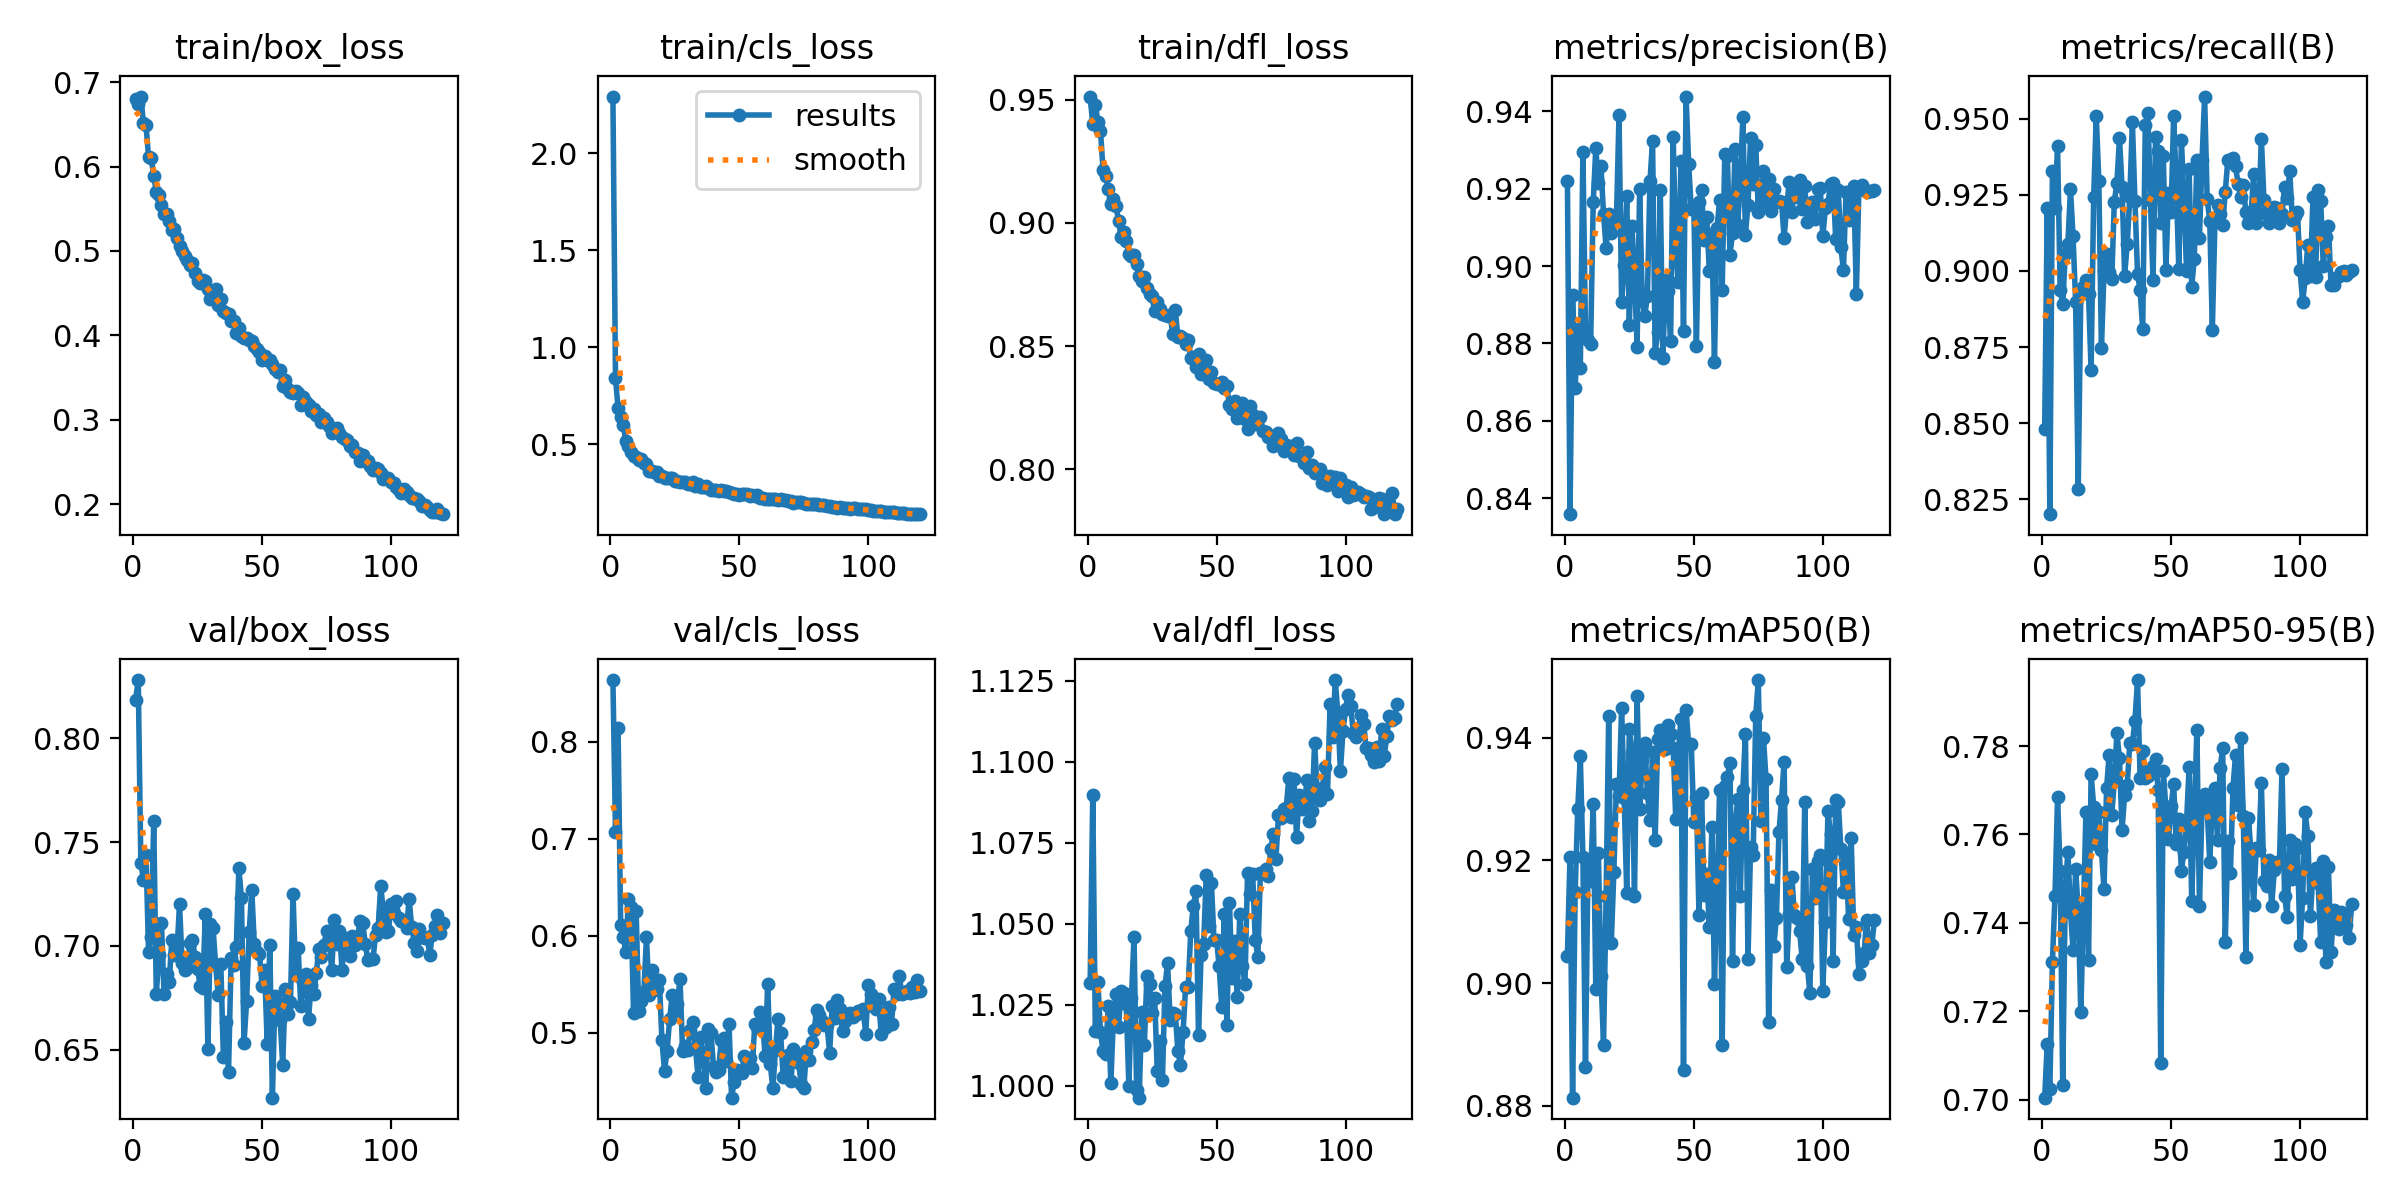

The file beside this chart, header and first rows:
epoch, time, train/box_loss, train/cls_loss, train/dfl_loss, metrics/precision(B), metrics/recall(B), metrics/mAP50(B), metrics/mAP50-95(B), val/box_loss, val/cls_loss, val/dfl_loss, lr/pg0, lr/pg1, lr/pg2
1, 40.17, 0.6802, 2.294, 0.9512, 0.9219, 0.8481, 0.9045, 0.7004, 0.8186, 0.8637, 1.032, 0.000332, 0.000332, 0.000332
2, 72.63, 0.6737, 0.8401, 0.94, 0.8359, 0.9205, 0.9206, 0.7126, 0.828, 0.7067, 1.09, 0.0006598, 0.0006598, 0.0006598
3, 106.1, 0.683, 0.6864, 0.9478, 0.8926, 0.8201, 0.8813, 0.7024, 0.7401, 0.8141, 1.017, 0.0009821, 0.0009821, 0.0009821
4, 139, 0.6518, 0.6428, 0.941, 0.8686, 0.9328, 0.9149, 0.7311, 0.7318, 0.6117, 1.032, 0.0009752, 0.0009752, 0.0009752
5, 173.6, 0.6497, 0.6009, 0.9374, 0.8838, 0.9206, 0.9283, 0.7462, 0.744, 0.599, 1.017, 0.000967, 0.000967, 0.000967
6, 206.5, 0.6108, 0.5182, 0.9213, 0.8738, 0.9411, 0.9369, 0.7685, 0.6973, 0.5834, 1.011, 0.0009587, 0.0009587, 0.0009587
7, 239.5, 0.6105, 0.4913, 0.9191, 0.9294, 0.8939, 0.9205, 0.7517, 0.7044, 0.6381, 1.01, 0.0009505, 0.0009505, 0.0009505
8, 271.6, 0.5894, 0.4578, 0.9137, 0.8834, 0.8891, 0.8863, 0.7033, 0.7603, 0.6301, 1.025, 0.0009423, 0.0009423, 0.0009423
9, 303.6, 0.5699, 0.441, 0.9075, 0.8808, 0.9057, 0.9201, 0.7478, 0.6769, 0.5201, 1.001, 0.000934, 0.000934, 0.000934
10, 337, 0.5659, 0.4333, 0.9097, 0.88, 0.9089, 0.9167, 0.7561, 0.6955, 0.6261, 1.021, 0.0009258, 0.0009258, 0.0009258
11, 369.9, 0.5543, 0.4183, 0.9068, 0.9165, 0.9269, 0.9292, 0.7426, 0.7112, 0.5223, 1.028, 0.0009175, 0.0009175, 0.0009175
12, 401.9, 0.544, 0.4237, 0.9009, 0.9305, 0.9113, 0.8991, 0.7339, 0.6769, 0.5324, 1.018, 0.0009093, 0.0009093, 0.0009093
13, 434, 0.5444, 0.4054, 0.8943, 0.9214, 0.8899, 0.9211, 0.7522, 0.6864, 0.5424, 1.029, 0.000901, 0.000901, 0.000901
14, 466, 0.5355, 0.3984, 0.8964, 0.926, 0.8282, 0.9012, 0.7429, 0.6825, 0.5987, 1.029, 0.0008927, 0.0008927, 0.0008927
15, 498.1, 0.5245, 0.3641, 0.8925, 0.9134, 0.8925, 0.8899, 0.7197, 0.7029, 0.5394, 1.025, 0.0008845, 0.0008845, 0.0008845
16, 530.1, 0.5257, 0.3612, 0.8874, 0.9046, 0.8948, 0.9142, 0.7419, 0.6956, 0.5652, 0.9999, 0.0008762, 0.0008762, 0.0008762
17, 563.7, 0.5152, 0.3576, 0.8865, 0.9133, 0.8971, 0.9436, 0.7651, 0.6971, 0.5441, 1.027, 0.000868, 0.000868, 0.000868
18, 596.1, 0.5054, 0.3549, 0.8869, 0.9085, 0.8925, 0.9065, 0.7316, 0.7202, 0.5449, 1.046, 0.0008598, 0.0008598, 0.0008598
19, 628.3, 0.4995, 0.337, 0.8833, 0.9119, 0.8673, 0.9181, 0.7738, 0.6916, 0.554, 0.9988, 0.0008515, 0.0008515, 0.0008515
20, 660.9, 0.4936, 0.3341, 0.8785, 0.9116, 0.9243, 0.9324, 0.7663, 0.6882, 0.4923, 0.9964, 0.0008433, 0.0008433, 0.0008433
21, 693, 0.4895, 0.3248, 0.8762, 0.9391, 0.9509, 0.9304, 0.758, 0.6892, 0.4613, 1.023, 0.000835, 0.000835, 0.000835
22, 725.1, 0.4834, 0.3257, 0.8781, 0.8908, 0.9295, 0.9449, 0.765, 0.7013, 0.4813, 1.012, 0.0008268, 0.0008268, 0.0008268
23, 758.4, 0.4855, 0.3258, 0.8737, 0.9002, 0.8745, 0.9301, 0.7565, 0.7029, 0.5147, 1.034, 0.0008185, 0.0008185, 0.0008185
24, 790.9, 0.4734, 0.3243, 0.8713, 0.918, 0.8999, 0.9147, 0.7477, 0.6948, 0.5391, 1.031, 0.0008102, 0.0008102, 0.0008102
25, 822.8, 0.4644, 0.3094, 0.8704, 0.8847, 0.9054, 0.9414, 0.7705, 0.6891, 0.5223, 1.023, 0.000802, 0.000802, 0.000802
26, 855.1, 0.4617, 0.3099, 0.864, 0.9104, 0.8996, 0.9375, 0.7781, 0.6806, 0.5301, 1.027, 0.0007937, 0.0007937, 0.0007937
27, 887.8, 0.466, 0.304, 0.8679, 0.8976, 0.8972, 0.9141, 0.7644, 0.6799, 0.5557, 1.005, 0.0007855, 0.0007855, 0.0007855
28, 919.9, 0.4641, 0.3075, 0.8652, 0.8792, 0.9227, 0.9468, 0.7721, 0.7152, 0.4817, 1.014, 0.0007772, 0.0007772, 0.0007772
29, 953.4, 0.4552, 0.3069, 0.8629, 0.92, 0.929, 0.9284, 0.7829, 0.6505, 0.4865, 1.002, 0.000769, 0.000769, 0.000769
30, 986.4, 0.443, 0.2973, 0.8625, 0.8911, 0.9435, 0.9364, 0.7773, 0.7107, 0.482, 1.031, 0.0007608, 0.0007608, 0.0007608
31, 1019, 0.4448, 0.2959, 0.8622, 0.8872, 0.9276, 0.9392, 0.7611, 0.7086, 0.5034, 1.038, 0.0007525, 0.0007525, 0.0007525
32, 1051, 0.4543, 0.303, 0.8626, 0.8923, 0.8985, 0.931, 0.7689, 0.6908, 0.5109, 1.02, 0.0007443, 0.0007443, 0.0007443
33, 1083, 0.4355, 0.2862, 0.8548, 0.9219, 0.9089, 0.9265, 0.7712, 0.6764, 0.4849, 1.023, 0.000736, 0.000736, 0.000736
34, 1115, 0.4435, 0.2955, 0.8646, 0.9324, 0.9243, 0.9376, 0.7807, 0.6913, 0.4549, 1.022, 0.0007277, 0.0007277, 0.0007277
35, 1149, 0.4286, 0.2809, 0.8536, 0.8776, 0.9488, 0.9233, 0.7805, 0.6466, 0.4954, 1.011, 0.0007195, 0.0007195, 0.0007195
36, 1182, 0.427, 0.2786, 0.8542, 0.883, 0.9228, 0.9398, 0.7858, 0.6634, 0.4775, 1.006, 0.0007112, 0.0007112, 0.0007112
37, 1215, 0.425, 0.2849, 0.8534, 0.9197, 0.8989, 0.9413, 0.795, 0.6395, 0.4434, 1.016, 0.000703, 0.000703, 0.000703
38, 1247, 0.4176, 0.2727, 0.8508, 0.8761, 0.8937, 0.9392, 0.7728, 0.6941, 0.504, 1.031, 0.0006947, 0.0006947, 0.0006947
39, 1280, 0.4169, 0.266, 0.8524, 0.8963, 0.8809, 0.9381, 0.779, 0.6909, 0.4996, 1.031, 0.0006865, 0.0006865, 0.0006865
40, 1314, 0.4033, 0.2635, 0.8452, 0.8934, 0.9478, 0.9421, 0.7729, 0.6994, 0.4652, 1.048, 0.0006783, 0.0006783, 0.0006783
41, 1346, 0.4093, 0.2647, 0.8454, 0.8806, 0.9519, 0.9406, 0.7733, 0.7374, 0.4596, 1.056, 0.00067, 0.00067, 0.00067
42, 1378, 0.3988, 0.2593, 0.8416, 0.9334, 0.9233, 0.9383, 0.7738, 0.7232, 0.4623, 1.06, 0.0006618, 0.0006618, 0.0006618
43, 1411, 0.3974, 0.262, 0.8468, 0.9041, 0.8971, 0.9267, 0.7755, 0.6533, 0.4932, 1.016, 0.0006535, 0.0006535, 0.0006535
44, 1443, 0.3968, 0.2577, 0.8387, 0.8958, 0.944, 0.9377, 0.777, 0.6734, 0.4951, 1.04, 0.0006452, 0.0006452, 0.0006452
45, 1476, 0.3945, 0.2585, 0.842, 0.9272, 0.9393, 0.943, 0.7701, 0.7065, 0.4714, 1.044, 0.000637, 0.000637, 0.000637
46, 1510, 0.3931, 0.2532, 0.8445, 0.8832, 0.9156, 0.8859, 0.7083, 0.727, 0.5095, 1.065, 0.0006287, 0.0006287, 0.0006287
47, 1542, 0.3869, 0.2487, 0.8368, 0.9438, 0.9377, 0.9446, 0.7743, 0.7008, 0.4333, 1.049, 0.0006205, 0.0006205, 0.0006205
48, 1573, 0.384, 0.2458, 0.8396, 0.9265, 0.9004, 0.9389, 0.7659, 0.6969, 0.4495, 1.063, 0.0006122, 0.0006122, 0.0006122
49, 1605, 0.3798, 0.2445, 0.835, 0.9147, 0.9256, 0.939, 0.759, 0.6964, 0.4619, 1.045, 0.000604, 0.000604, 0.000604
50, 1638, 0.3708, 0.2394, 0.8347, 0.9156, 0.9193, 0.9263, 0.7664, 0.6809, 0.4587, 1.045, 0.0005958, 0.0005958, 0.0005958
51, 1670, 0.376, 0.2438, 0.8346, 0.8793, 0.951, 0.9303, 0.7714, 0.6882, 0.4589, 1.037, 0.0005875, 0.0005875, 0.0005875
52, 1704, 0.3713, 0.2431, 0.8354, 0.9165, 0.9287, 0.9111, 0.7577, 0.6529, 0.4767, 1.024, 0.0005793, 0.0005793, 0.0005793
53, 1736, 0.371, 0.243, 0.8331, 0.9198, 0.9006, 0.931, 0.7635, 0.7003, 0.4712, 1.053, 0.000571, 0.000571, 0.000571
54, 1769, 0.3662, 0.2326, 0.8338, 0.9066, 0.9431, 0.9143, 0.7519, 0.627, 0.4741, 1.019, 0.0005627, 0.0005627, 0.0005627
55, 1801, 0.3597, 0.2391, 0.8259, 0.9128, 0.9237, 0.9178, 0.7561, 0.6758, 0.4639, 1.056, 0.0005545, 0.0005545, 0.0005545
56, 1833, 0.3565, 0.2357, 0.8245, 0.8987, 0.9, 0.9092, 0.7628, 0.6721, 0.5091, 1.033, 0.0005462, 0.0005462, 0.0005462
57, 1865, 0.3587, 0.2361, 0.8278, 0.9083, 0.9333, 0.9254, 0.7754, 0.6646, 0.5065, 1.045, 0.000538, 0.000538, 0.000538
58, 1898, 0.3395, 0.2213, 0.8209, 0.8752, 0.8948, 0.8999, 0.745, 0.6426, 0.5219, 1.027, 0.0005297, 0.0005297, 0.0005297
59, 1932, 0.3469, 0.2255, 0.8224, 0.9098, 0.9039, 0.9154, 0.7646, 0.6795, 0.5132, 1.053, 0.0005215, 0.0005215, 0.0005215
60, 1964, 0.3369, 0.2196, 0.8267, 0.9171, 0.9365, 0.9315, 0.7837, 0.667, 0.4759, 1.037, 0.0005133, 0.0005133, 0.0005133
... 60 more rows
